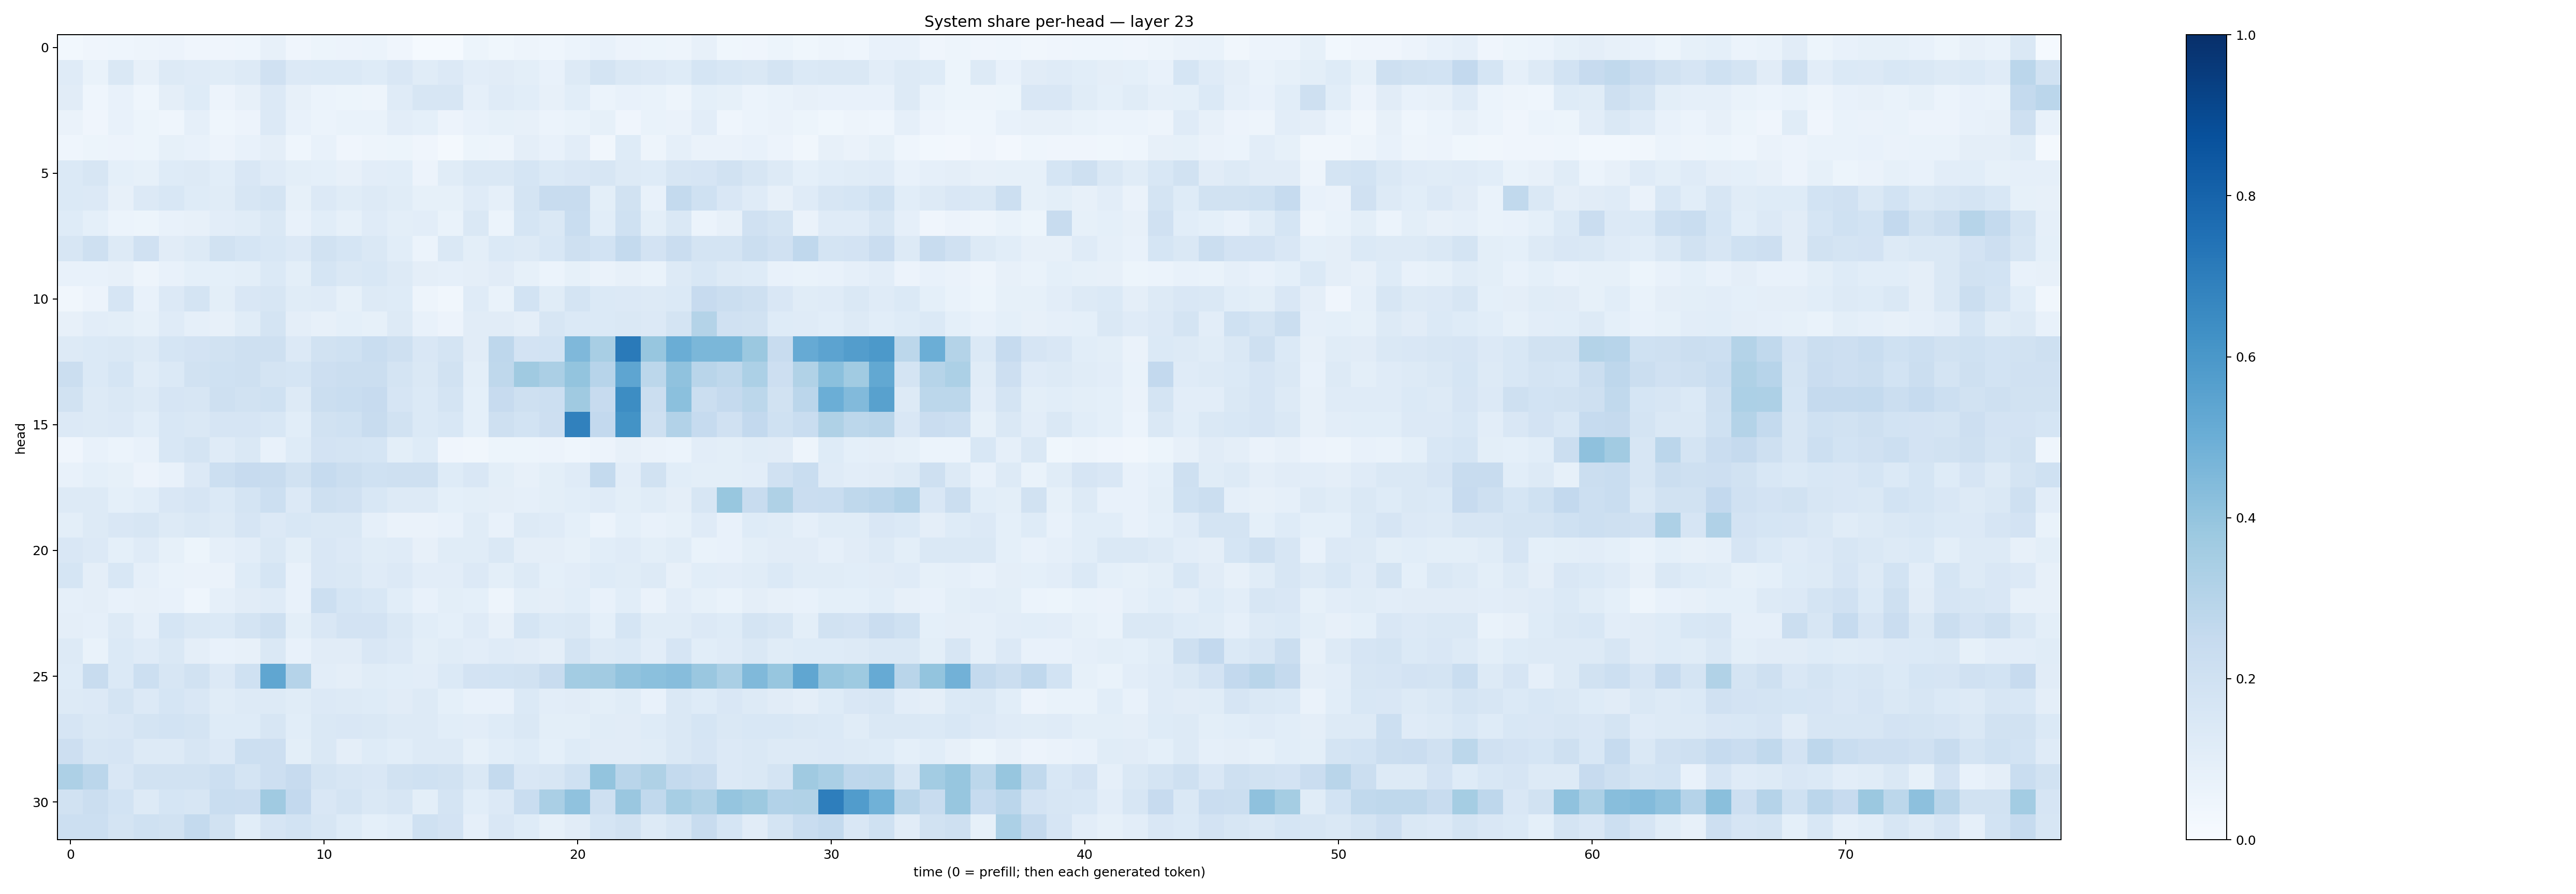

The table this chart was drawn from, first rows:
0.027851094, 0.041058965, 0.045862388, 0.046887733, 0.05625613, 0.039948367, 0.040139314, 0.043746717, 0.080974914, 0.041710712, 0.052482184, 0.056289088, 0.06141547, 0.042889096, 0.012066457, 0.013123114, 0.053061325, 0.03598892, 0.047383208, 0.04635849, 0.05946214, 0.0705678, 0.054722384, 0.053302966
0.1193, 0.06759, 0.1472, 0.08109, 0.1264, 0.1176, 0.1144, 0.1314, 0.197, 0.1345, 0.139, 0.1374, 0.1237, 0.1499, 0.1137, 0.1363, 0.1038, 0.1097, 0.09782, 0.07324, 0.1315, 0.175, 0.1472, 0.1358
0.112, 0.04572, 0.07397, 0.04412, 0.09631, 0.1227, 0.05685, 0.08194, 0.1343, 0.08105, 0.06132, 0.05418, 0.04842, 0.1194, 0.1596, 0.1584, 0.08863, 0.1199, 0.106, 0.07869, 0.1093, 0.06125, 0.0711, 0.07029
0.06585, 0.04048, 0.07324, 0.05378, 0.04453, 0.08864, 0.04618, 0.05776, 0.1356, 0.07121, 0.06149, 0.06646, 0.07022, 0.1051, 0.09058, 0.05853, 0.0772, 0.08282, 0.08106, 0.06008, 0.06808, 0.08247, 0.04128, 0.06949
0.04498, 0.05442, 0.0562, 0.0523, 0.08507, 0.07133, 0.05534, 0.0709, 0.09418, 0.04496, 0.0747, 0.04091, 0.05074, 0.0516, 0.04296, 0.01908, 0.05105, 0.04736, 0.09381, 0.07344, 0.1037, 0.03197, 0.1217, 0.04822
0.1389, 0.1609, 0.09227, 0.0829, 0.1215, 0.1263, 0.1061, 0.15, 0.1175, 0.09845, 0.09205, 0.07887, 0.1026, 0.1068, 0.05666, 0.1147, 0.1411, 0.1416, 0.1698, 0.1399, 0.1505, 0.1563, 0.1327, 0.1232
0.1402, 0.1331, 0.08125, 0.1356, 0.1537, 0.1222, 0.115, 0.1609, 0.1726, 0.0841, 0.1336, 0.1152, 0.1316, 0.117, 0.0827, 0.08569, 0.1192, 0.08789, 0.176, 0.2395, 0.2414, 0.09898, 0.1927, 0.07505
0.1221, 0.09371, 0.06007, 0.05302, 0.07599, 0.07887, 0.1019, 0.1169, 0.1447, 0.07199, 0.1055, 0.08554, 0.1183, 0.09958, 0.1044, 0.06959, 0.1482, 0.06075, 0.1713, 0.1411, 0.2331, 0.1093, 0.2015, 0.09834
0.1578, 0.2034, 0.1264, 0.1958, 0.1128, 0.1258, 0.192, 0.1708, 0.1538, 0.135, 0.1918, 0.1685, 0.1413, 0.106, 0.06238, 0.1417, 0.1001, 0.1376, 0.1252, 0.1542, 0.2103, 0.1845, 0.2578, 0.1801
0.07519, 0.07228, 0.08131, 0.04854, 0.07547, 0.09303, 0.09351, 0.1009, 0.1372, 0.09816, 0.1697, 0.1471, 0.1557, 0.13, 0.09533, 0.0889, 0.09708, 0.1129, 0.08418, 0.05946, 0.08475, 0.06483, 0.0819, 0.06982
0.03336, 0.05831, 0.166, 0.07581, 0.1348, 0.174, 0.0997, 0.1514, 0.1609, 0.1169, 0.1189, 0.08218, 0.1288, 0.1236, 0.05077, 0.03331, 0.12, 0.06917, 0.1871, 0.1139, 0.1746, 0.1398, 0.1364, 0.1316
0.07911, 0.1017, 0.09815, 0.08409, 0.1185, 0.08833, 0.07856, 0.1138, 0.178, 0.09397, 0.08118, 0.09253, 0.0853, 0.1317, 0.07722, 0.05768, 0.1124, 0.1111, 0.09749, 0.1617, 0.1378, 0.1385, 0.147, 0.1344
0.1287, 0.1383, 0.1472, 0.1269, 0.1687, 0.1822, 0.1891, 0.2072, 0.2047, 0.1359, 0.1911, 0.2008, 0.2326, 0.2097, 0.1506, 0.1734, 0.1095, 0.2764, 0.1832, 0.1859, 0.4531, 0.3421, 0.7147, 0.3938
0.223, 0.1384, 0.1713, 0.115, 0.1374, 0.1902, 0.2015, 0.2109, 0.1795, 0.1703, 0.2136, 0.2265, 0.2253, 0.1786, 0.1409, 0.1901, 0.09989, 0.2717, 0.371, 0.3343, 0.4015, 0.2945, 0.5383, 0.2795
0.1891, 0.131, 0.1463, 0.1307, 0.1674, 0.1633, 0.2041, 0.1938, 0.2005, 0.1252, 0.226, 0.2323, 0.2435, 0.1665, 0.1372, 0.1792, 0.09322, 0.2429, 0.2033, 0.2173, 0.3709, 0.2433, 0.6412, 0.2212
0.1348, 0.1259, 0.1347, 0.1093, 0.153, 0.1475, 0.1643, 0.1662, 0.1536, 0.1078, 0.1949, 0.2029, 0.2366, 0.1904, 0.1382, 0.1538, 0.0908, 0.2059, 0.1845, 0.212, 0.6864, 0.2615, 0.6199, 0.2072
0.041, 0.07184, 0.05924, 0.07493, 0.1547, 0.1762, 0.1188, 0.1418, 0.07417, 0.1213, 0.1814, 0.174, 0.1706, 0.101, 0.1248, 0.0412, 0.03349, 0.05171, 0.05249, 0.05604, 0.04572, 0.05608, 0.08196, 0.06265
0.07717, 0.09185, 0.08389, 0.05542, 0.07371, 0.1358, 0.2171, 0.2432, 0.2375, 0.1891, 0.2464, 0.2242, 0.202, 0.2036, 0.2049, 0.1238, 0.1505, 0.1007, 0.07921, 0.1002, 0.1172, 0.2548, 0.1036, 0.1884
0.1289, 0.1322, 0.09156, 0.1061, 0.1516, 0.1658, 0.1391, 0.172, 0.2179, 0.1342, 0.2046, 0.1954, 0.1549, 0.1261, 0.1301, 0.09076, 0.09937, 0.09511, 0.08748, 0.09837, 0.1066, 0.1209, 0.09912, 0.1134
0.09869, 0.1326, 0.1496, 0.1563, 0.1268, 0.1442, 0.1263, 0.1678, 0.1358, 0.153, 0.1482, 0.143, 0.08777, 0.06505, 0.06549, 0.07728, 0.1141, 0.07514, 0.1254, 0.1177, 0.09009, 0.05976, 0.09306, 0.07141
0.1514, 0.1346, 0.09143, 0.1173, 0.0829, 0.05176, 0.08655, 0.1052, 0.1419, 0.09845, 0.1499, 0.1353, 0.1147, 0.12, 0.08193, 0.1135, 0.1148, 0.148, 0.09478, 0.09687, 0.08552, 0.1078, 0.119, 0.1001
0.1682, 0.09472, 0.1539, 0.08929, 0.06758, 0.06592, 0.06319, 0.1219, 0.1714, 0.07473, 0.1515, 0.1483, 0.1191, 0.1365, 0.102, 0.1034, 0.1345, 0.09939, 0.1318, 0.09045, 0.1018, 0.122, 0.1138, 0.1272
0.08754, 0.09742, 0.07031, 0.07879, 0.0704, 0.04402, 0.08853, 0.1108, 0.1174, 0.07328, 0.2159, 0.1717, 0.1528, 0.1087, 0.07197, 0.09823, 0.09333, 0.04738, 0.09811, 0.09489, 0.1067, 0.07053, 0.1059, 0.06495
0.09607, 0.08874, 0.1292, 0.08725, 0.1699, 0.1471, 0.1398, 0.1735, 0.205, 0.09944, 0.1498, 0.1821, 0.1797, 0.1414, 0.1064, 0.09299, 0.1185, 0.07838, 0.1712, 0.1369, 0.1463, 0.09256, 0.168, 0.1139
0.1282, 0.06842, 0.1377, 0.1194, 0.1477, 0.09551, 0.07483, 0.07892, 0.1436, 0.0763, 0.1099, 0.1124, 0.1489, 0.134, 0.09913, 0.1159, 0.105, 0.1193, 0.1098, 0.09751, 0.1792, 0.126, 0.1406, 0.1044
0.1224, 0.2406, 0.1369, 0.218, 0.1581, 0.1906, 0.1365, 0.2017, 0.535, 0.3008, 0.1035, 0.09717, 0.1159, 0.1061, 0.1048, 0.1383, 0.1809, 0.1869, 0.1941, 0.2367, 0.3591, 0.3602, 0.4052, 0.4198
0.1324, 0.1341, 0.1726, 0.1334, 0.1688, 0.1513, 0.1145, 0.129, 0.1265, 0.1163, 0.1359, 0.1292, 0.1222, 0.111, 0.128, 0.09104, 0.076, 0.07058, 0.1377, 0.1026, 0.1108, 0.1016, 0.1149, 0.07563
0.1661, 0.1464, 0.1495, 0.178, 0.1874, 0.1778, 0.1248, 0.1234, 0.1634, 0.1061, 0.1459, 0.1494, 0.1456, 0.1326, 0.1325, 0.1063, 0.1033, 0.1248, 0.1457, 0.09893, 0.09867, 0.1172, 0.1104, 0.1236
0.2126, 0.1569, 0.1661, 0.1303, 0.1262, 0.164, 0.1365, 0.2156, 0.211, 0.1012, 0.1425, 0.09568, 0.1249, 0.1082, 0.1308, 0.1288, 0.08247, 0.106, 0.1212, 0.09148, 0.1224, 0.1113, 0.1121, 0.117
0.328, 0.2817, 0.1499, 0.1923, 0.1877, 0.1937, 0.2175, 0.1755, 0.2126, 0.2442, 0.1733, 0.1596, 0.1513, 0.1934, 0.203, 0.1901, 0.1423, 0.2561, 0.1504, 0.1605, 0.2018, 0.3995, 0.2897, 0.3234
0.1935, 0.2211, 0.1868, 0.1318, 0.1696, 0.1616, 0.233, 0.2268, 0.3677, 0.2602, 0.1519, 0.1745, 0.1482, 0.158, 0.1013, 0.172, 0.1078, 0.1358, 0.2307, 0.3385, 0.4092, 0.2108, 0.3837, 0.2621
0.2179, 0.216, 0.1736, 0.1998, 0.1914, 0.257, 0.1936, 0.1073, 0.1648, 0.1869, 0.1592, 0.1226, 0.09018, 0.1089, 0.2009, 0.1825, 0.08962, 0.15, 0.1248, 0.08519, 0.1112, 0.17, 0.1916, 0.1314
